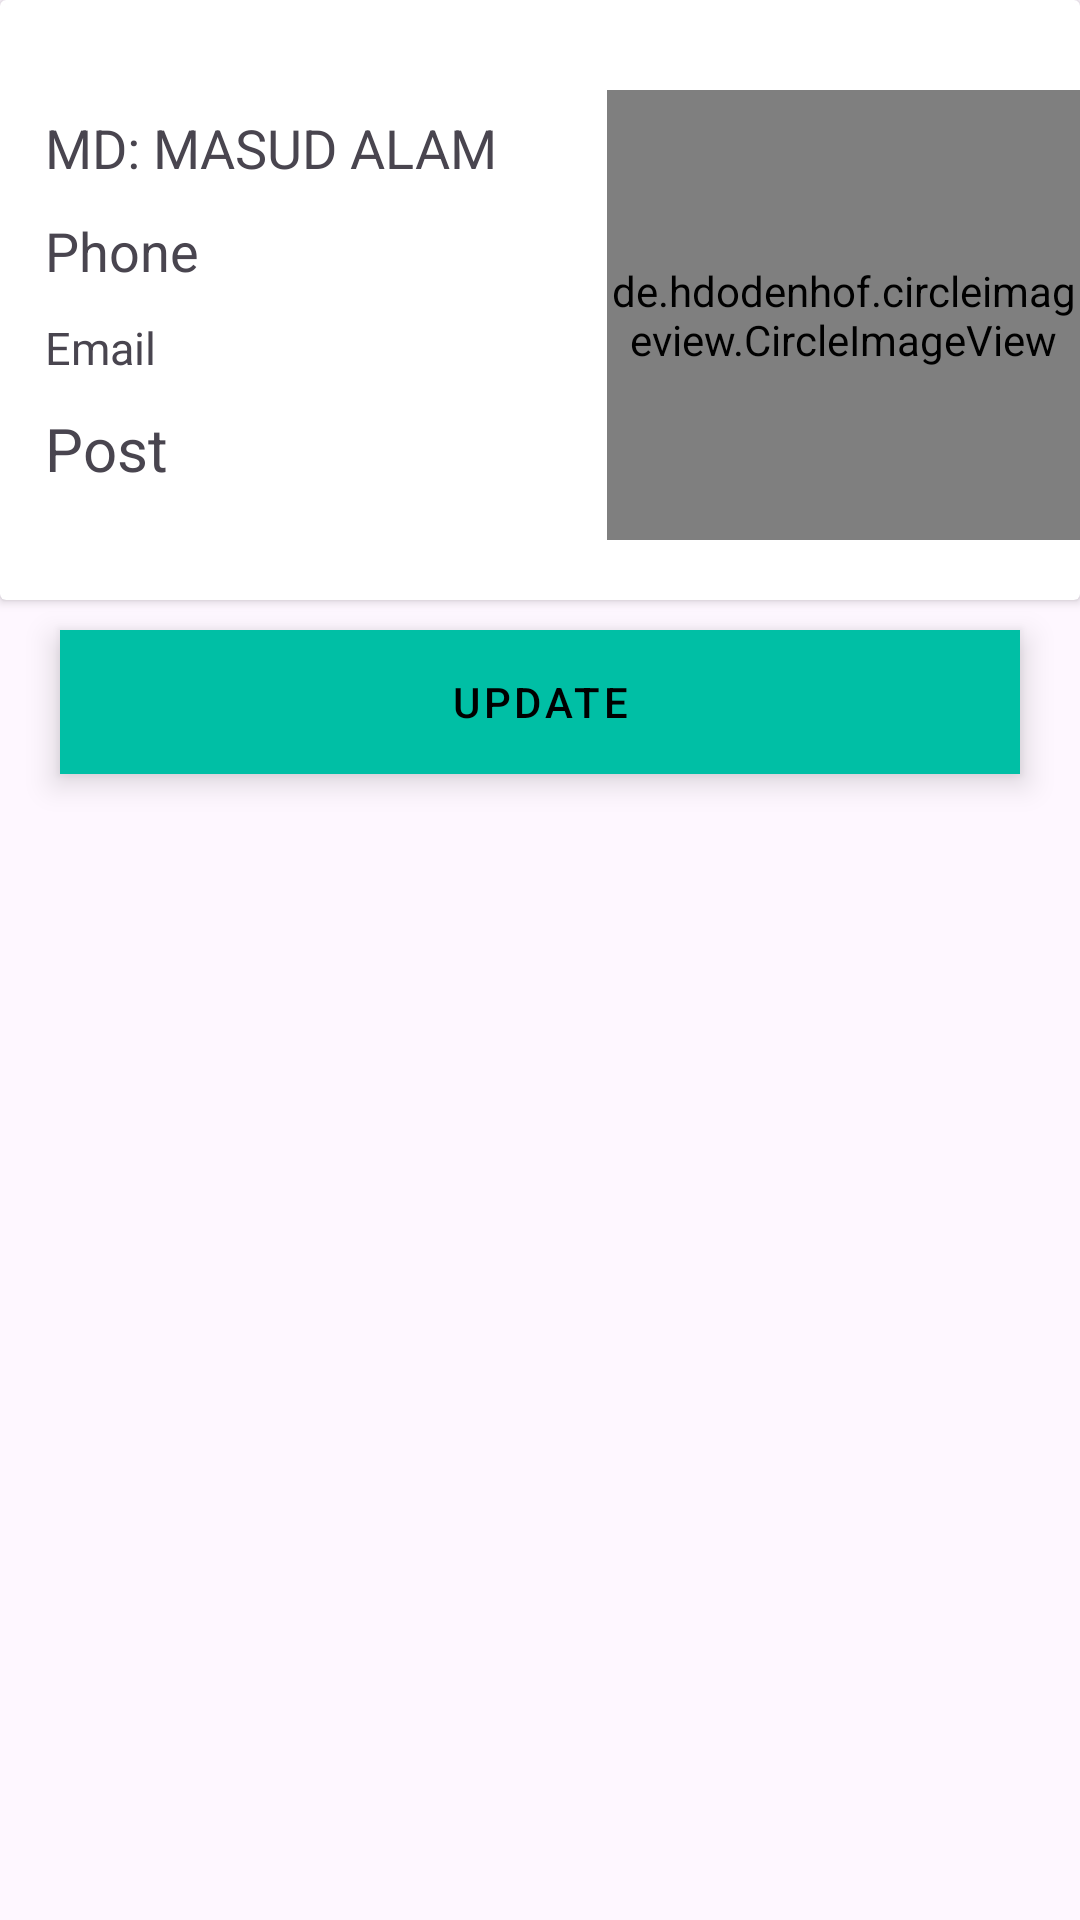

The Android layout XML behind this screen, and the referenced resources:
<!-- AndroidManifest.xml: application theme Theme.LabProject -->
<!-- res/layout/faculty_update_item.xml -->
<?xml version="1.0" encoding="utf-8"?>
<LinearLayout

    xmlns:android="http://schemas.android.com/apk/res/android"
    android:layout_width="match_parent"
    android:layout_height="wrap_content"
    android:orientation="vertical"

    android:layout_margin="5dp">

    <androidx.cardview.widget.CardView
        android:layout_width="match_parent"
        android:layout_height="wrap_content">

        <LinearLayout
            android:layout_width="match_parent"
            android:layout_height="wrap_content"
            android:orientation="vertical"
            >

            <LinearLayout
                android:layout_width="match_parent"
                android:layout_height="200dp"
                android:orientation="horizontal"
                android:weightSum="2">
                <LinearLayout
                    android:layout_width="0dp"
                    android:layout_height="match_parent"
                    android:layout_weight="1.5"
                    android:orientation="vertical"
                    android:paddingLeft="8dp"
                    android:gravity="center_vertical">
                    <TextView
                        android:layout_width="match_parent"
                        android:layout_height="wrap_content"
                        android:id="@+id/teacherName"
                        android:text="MD: MASUD ALAM"
                        android:layout_marginStart="2dp"
                        android:textSize="18sp"
                        android:padding="5dp"
                        />
                    <TextView
                        android:layout_width="match_parent"
                        android:layout_height="wrap_content"
                        android:id="@+id/teacherPhone"
                        android:text="Phone"
                        android:layout_marginStart="2dp"
                        android:textSize="18sp"
                        android:padding="5dp"
                        />
                    <TextView
                        android:layout_width="match_parent"
                        android:layout_height="wrap_content"
                        android:id="@+id/teacherEmail"
                        android:text="Email"
                        android:layout_marginStart="2dp"
                        android:textSize="15sp"
                        android:padding="5dp"
                        />
                    <TextView
                        android:layout_width="match_parent"
                        android:layout_height="wrap_content"
                        android:id="@+id/teacherPost"
                        android:text="Post"
                        android:layout_marginStart="2dp"
                        android:textSize="20sp"
                        android:padding="5dp"
                        />






                </LinearLayout>
                <de.hdodenhof.circleimageview.CircleImageView
                    android:layout_marginTop="30dp"
                    android:id="@+id/teacherImage"
                    android:layout_width="90dp"
                    android:layout_height="150dp"

                    android:layout_weight="0.5"
                    android:src="@drawable/profile" />

            </LinearLayout>

        </LinearLayout>

    </androidx.cardview.widget.CardView>

    <com.google.android.material.button.MaterialButton
        android:layout_marginTop="10dp"
        android:layout_marginStart="20dp"

        android:id="@+id/teacherUpdateBtn"
        android:layout_width="match_parent"
        android:layout_height="wrap_content"
        android:text="Update"
        android:backgroundTint="@color/green1"
        android:textColor="@color/black"
        style="@style/Widget.MaterialComponents.ExtendedFloatingActionButton"
        android:layout_marginEnd="20dp"

        />


</LinearLayout>
<!-- resources referenced by this layout -->
<resources>
  <color name="black">#FF000000</color>
  <color name="green1">#00bfa5</color>
  <!-- drawable profile: jpg bitmap (drawable, 23237 bytes) -->
  <style name="Theme.LabProject" parent="Base.Theme.LabProject" />
  <style name="Base.Theme.LabProject" parent="Theme.Material3.DayNight.NoActionBar">
  
     
  
          parent="Theme.MaterialComponents.DayNight.DarkActionBar"
  
          
          
      </style>
</resources>
